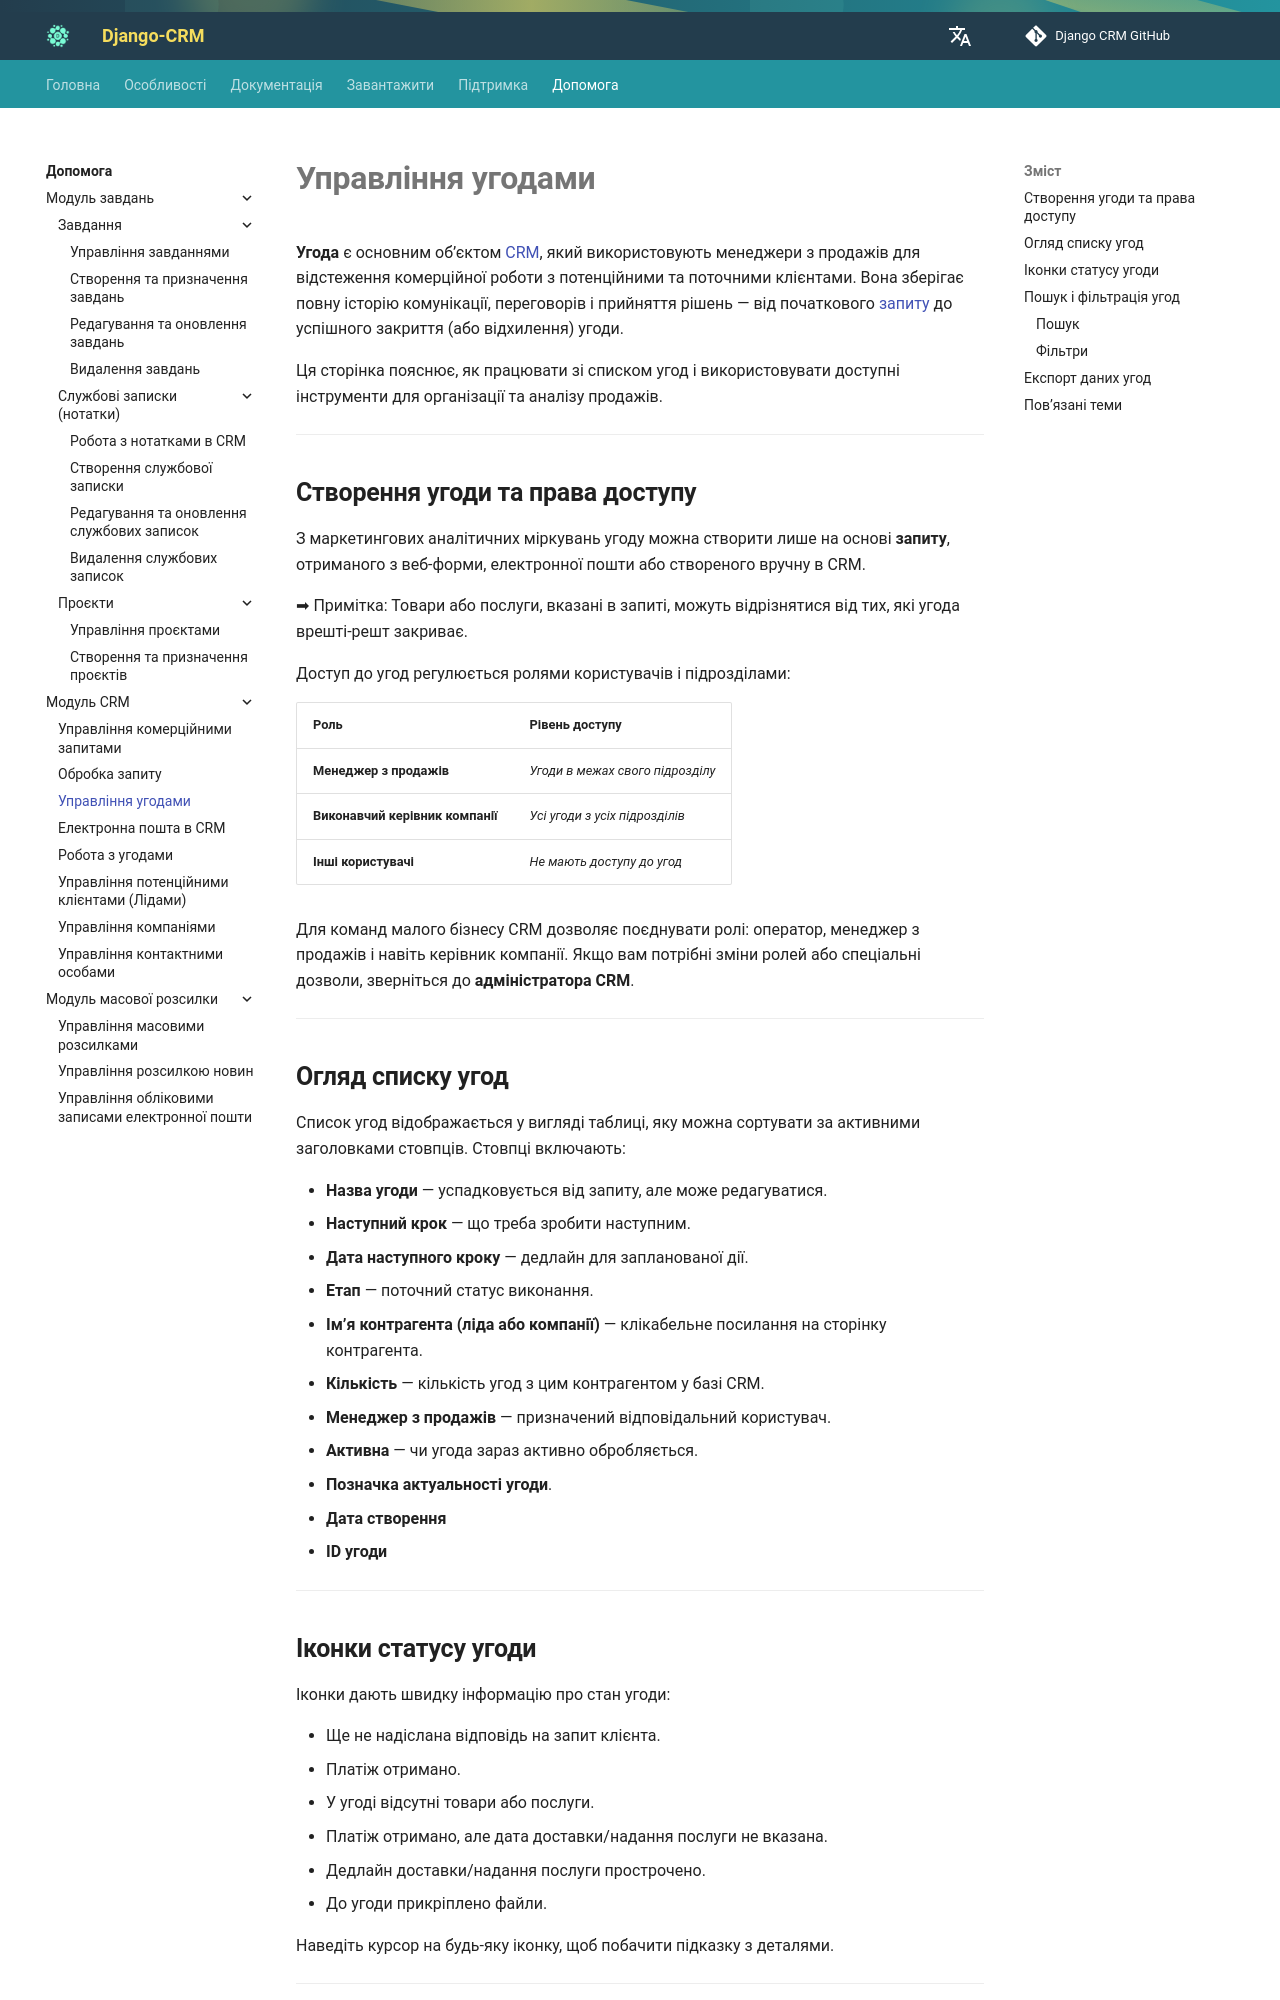

repository: DjangoCRM/info · page: uk/help/deals-management/index.html · generator: mkdocs

---
title: Управління угодами
description: Дізнайтеся, як керувати угодами в Django CRM, включно зі створенням угод, правами доступу, оглядом списку, пошуком, фільтрацією та експортом даних.
---

# **Управління угодами**

**Угода** є основним об’єктом [CRM](../index.md), який використовують менеджери з продажів для
відстеження комерційної роботи з потенційними та поточними клієнтами.
Вона зберігає повну історію комунікації, переговорів і прийняття рішень —
від початкового [запиту](request-processing.md) до успішного закриття (або відхилення) угоди.

Ця сторінка пояснює, як працювати зі списком угод і використовувати доступні інструменти для
організації та аналізу продажів.

---

## **Створення угоди та права доступу**

З маркетингових аналітичних міркувань угоду можна створити лише на основі **запиту**,
отриманого з веб-форми, електронної пошти або створеного вручну в CRM.

➡ Примітка: Товари або послуги, вказані в запиті, можуть відрізнятися від тих,
які угода врешті-решт закриває.

Доступ до угод регулюється ролями користувачів і підрозділами:

| Роль | Рівень доступу |
| ---- | -------------- |
| **Менеджер з продажів** | *Угоди в межах свого підрозділу* |
| **Виконавчий керівник компанії** | *Усі угоди з усіх підрозділів* |
| **Інші користувачі** | *Не мають доступу до угод* |

Для команд малого бізнесу CRM дозволяє поєднувати ролі:
оператор, менеджер з продажів і навіть керівник компанії.
Якщо вам потрібні зміни ролей або спеціальні дозволи, зверніться до **адміністратора CRM**.

---
